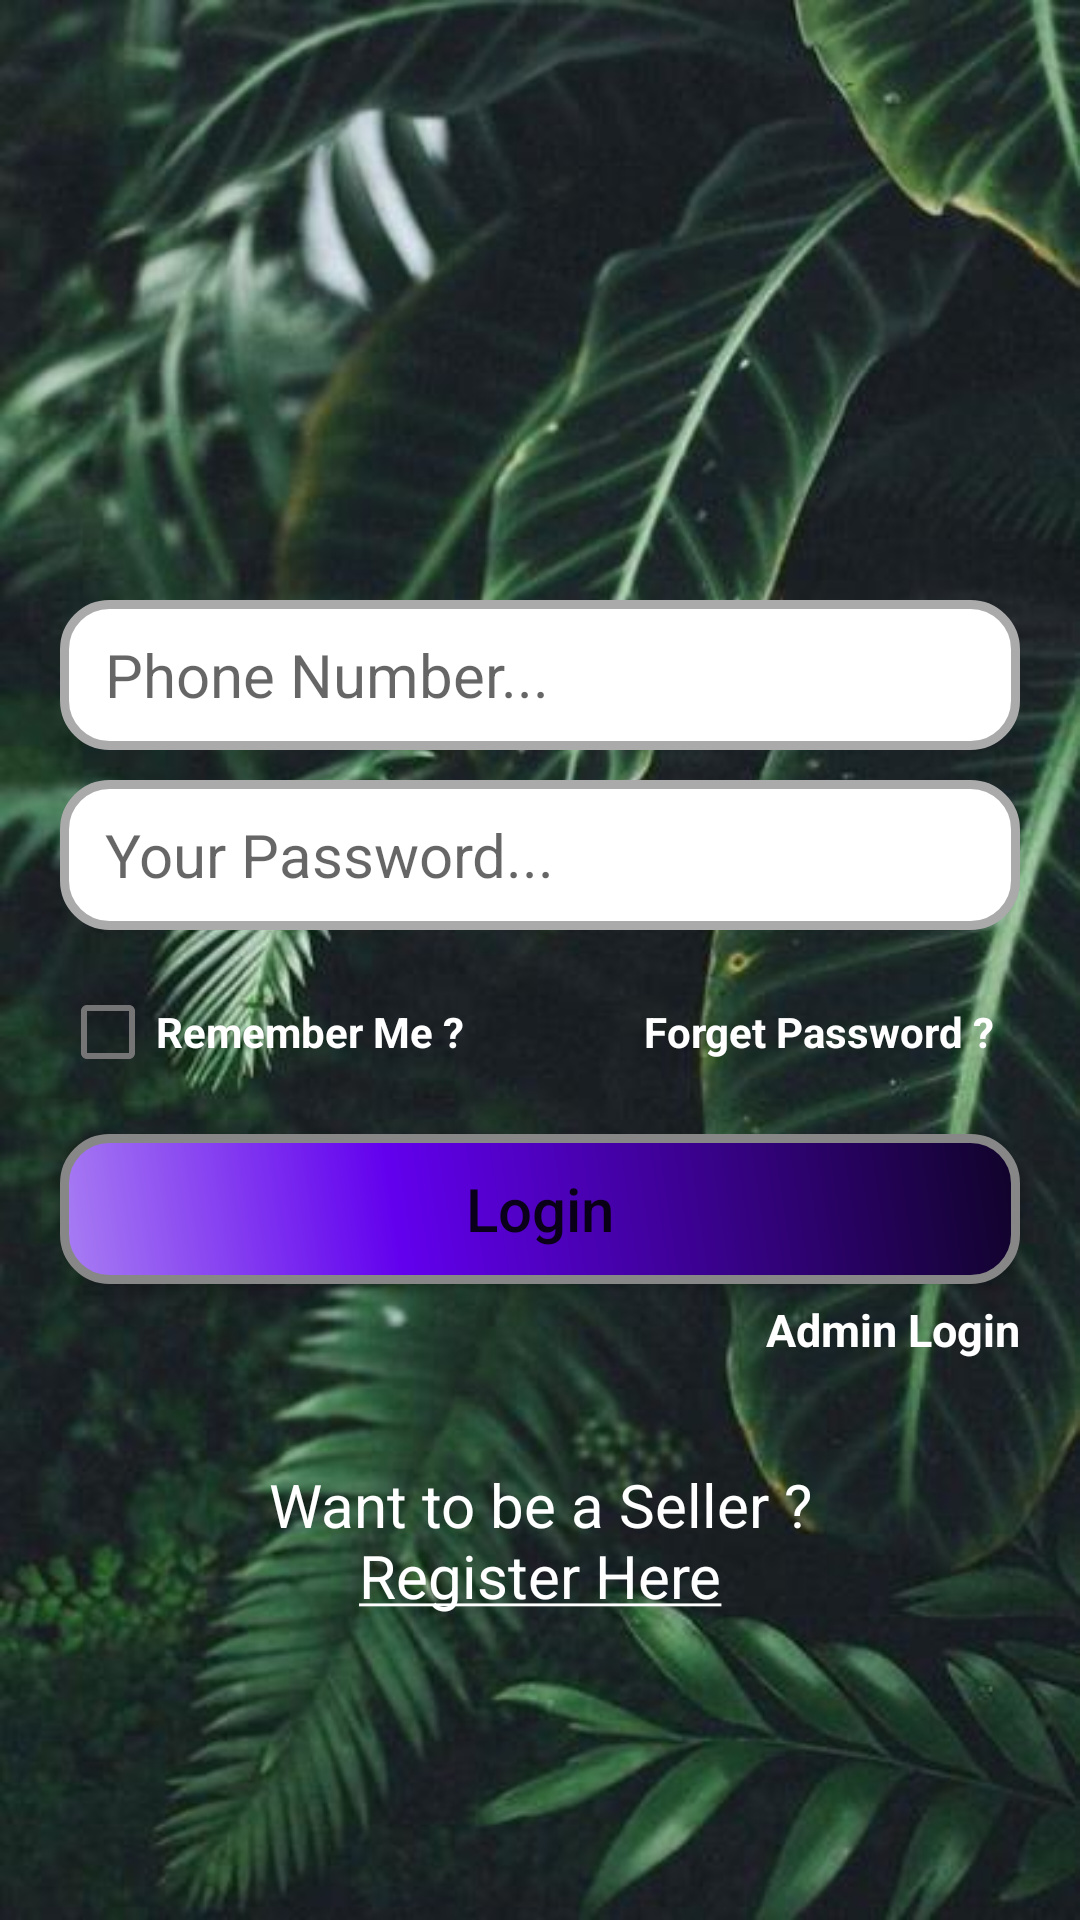

Here is an Android app screen rendered from its layout file. Give the layout XML and the strings, colors and styles it references.
<!-- AndroidManifest.xml: application theme Theme.Rigbys -->
<!-- res/layout/activity_login.xml -->
<?xml version="1.0" encoding="utf-8"?>
<RelativeLayout xmlns:android="http://schemas.android.com/apk/res/android"
    xmlns:app="http://schemas.android.com/apk/res-auto"
    xmlns:tools="http://schemas.android.com/tools"
    android:layout_width="match_parent"
    android:layout_height="match_parent"
    android:background="@mipmap/login_background"
    tools:context=".Buyer.LoginActivity">

    <ImageView
        android:id="@+id/login_applogo"
        android:layout_width="300dp"
        android:layout_height="100dp"
        android:layout_marginTop="80dp"
        android:layout_centerHorizontal="true"
        android:src="@drawable/applogo"
        />
    <EditText
        android:id="@+id/login_phone"
        android:layout_width="match_parent"
        android:layout_height="50dp"
        android:layout_below="@+id/login_applogo"
        android:hint="Phone Number..."
        android:textSize="20sp"
        android:textColor="@color/purple_500"
        android:layout_marginTop="20dp"
        android:layout_marginLeft="20dp"
        android:layout_marginRight="20dp"
        android:inputType="number"
        android:background="@drawable/background_box"
        android:paddingStart="15dp"
        android:drawablePadding="15dp"
        android:maxLength="11"
        />
    <EditText
        android:id="@+id/login_password"
        android:layout_width="match_parent"
        android:layout_height="50dp"
        android:layout_below="@+id/login_phone"
        android:hint="Your Password..."
        android:textColor="@color/purple_500"
        android:textSize="20sp"
        android:layout_marginTop="10dp"
        android:layout_marginLeft="20dp"
        android:layout_marginRight="20dp"
        android:inputType="textPassword"
        android:background="@drawable/background_box"
        android:paddingStart="15dp"
        android:drawablePadding="15dp"
        />

    <LinearLayout
        android:id="@+id/login_linear_layout"
        android:layout_width="match_parent"
        android:layout_height="wrap_content"
        android:layout_below="@+id/login_password"
        android:layout_marginTop="10dp"
        android:layout_marginLeft="20dp"
        android:layout_marginRight="20dp"
        >
        <com.google.android.material.checkbox.MaterialCheckBox
            android:id="@+id/rememberMe_check"
            android:layout_width="wrap_content"
            android:layout_height="wrap_content"
            android:text="Remember Me ?"
            style="@style/Material.Drawable.CheckBox"
            android:textColor="@color/white"
            android:textStyle="bold"
            app:cbd_strokeColor="@color/design_default_color_primary_dark"
            android:textSize="14sp"
            />
        <TextView
            android:id="@+id/forgetMe_link"
            android:layout_width="wrap_content"
            android:layout_height="wrap_content"
            android:text="Forget Password ?"
            android:textColor="@color/white"
            android:textStyle="bold"
            app:cbd_strokeColor="@color/design_default_color_primary_dark"
            android:textSize="14sp"
            android:layout_marginLeft="60dp"
            />
    </LinearLayout>
    <Button
        android:id="@+id/login_button"
        android:layout_width="match_parent"
        android:layout_height="50dp"
        android:layout_below="@+id/login_linear_layout"
        android:background="@drawable/buttons"
        android:layout_marginRight="20dp"
        android:layout_marginLeft="20dp"
        android:layout_marginTop="10dp"
        android:text="Login"
        android:textAllCaps="false"
        android:textSize="20sp"
        />
    <TextView
        android:id="@+id/admin_link"
        android:layout_width="wrap_content"
        android:layout_height="wrap_content"
        android:layout_below="@+id/login_button"
        android:layout_alignParentEnd="true"
        android:layout_marginRight="20dp"
        android:text="Admin Login"
        android:textColor="@color/white"
        android:textStyle="bold"
        app:cbd_strokeColor="@color/design_default_color_primary_dark"
        android:textSize="15sp"
        android:layout_marginTop="5dp"
        />
    <TextView
        android:id="@+id/notAdmin_link"
        android:layout_width="wrap_content"
        android:layout_height="wrap_content"
        android:layout_below="@+id/login_button"
        android:layout_alignParentStart="true"
        android:layout_marginLeft="20dp"
        android:text="User Login"
        android:visibility="invisible"
        android:textColor="@color/white"
        android:textStyle="bold"
        app:cbd_strokeColor="@color/design_default_color_primary_dark"
        android:textSize="15sp"
        android:layout_marginTop="5dp"
        />

    <TextView
        android:id="@+id/login_register_account"
        android:layout_width="250dp"
        android:layout_height="wrap_content"
        android:layout_below="@+id/login_button"
        android:layout_marginTop="60dp"
        android:layout_centerHorizontal="true"
        android:text="@string/app_signUp"
        android:textColor="@color/white"
        android:textSize="20sp"
        android:textAlignment="center"
        />


</RelativeLayout>
<!-- resources referenced by this layout -->
<resources>
  <!-- drawable background_box (drawable-hdpi) -->
  <?xml version="1.0" encoding="utf-8"?>
  <selector xmlns:android="http://schemas.android.com/apk/res/android">
      <item android:state_focused="true" android:state_enabled="true">
          <shape android:shape="rectangle">
              <solid android:color="@color/white"/>
              <corners android:radius="15dp"/>
              <stroke android:color="@color/purple_500" android:width="3dp"/>
          </shape>
      </item>
  
      <item android:state_focused="false" android:state_enabled="true">
          <shape android:shape="rectangle">
              <solid android:color="@color/white"/>
              <corners android:radius="15dp"/>
              <stroke android:color="@android:color/darker_gray" android:width="3dp"/>
          </shape>
      </item>
  
  
  </selector>
  <!-- drawable buttons (drawable-v24) -->
  <?xml version="1.0" encoding="utf-8"?>
  <shape xmlns:android="http://schemas.android.com/apk/res/android" android:shape="rectangle" >
      <corners
          android:radius="15dp"
          />
      <gradient
          android:angle="45"
          android:centerX="35%"
          android:centerColor="@color/purple_500"
          android:startColor="#A87EF3"
          android:endColor="#100329"
          android:type="linear"
          />
      <padding
          android:left="0dp"
          android:top="0dp"
          android:right="0dp"
          android:bottom="0dp"
          />
      <size
          android:width="270dp"
          android:height="60dp"
          />
      <stroke
          android:width="3dp"
          android:color="#878787"
          />
  </shape>
  <!-- mipmap login_background: jpg bitmap (mipmap-hdpi, 13722 bytes) -->
  <string name="app_signUp">Want to be a Seller ? <u>Register Here</u></string>
  <style name="Theme.Rigbys" parent="Theme.MaterialComponents.DayNight.NoActionBar">
          
          <item name="colorPrimary">@color/purple_500</item>
          <item name="colorPrimaryVariant">@color/purple_700</item>
          <item name="colorOnPrimary">@color/white</item>
          
          <item name="colorSecondary">@color/teal_200</item>
          <item name="colorSecondaryVariant">@color/teal_700</item>
          <item name="colorOnSecondary">@color/black</item>
          
          <item name="android:statusBarColor" tools:targetApi="l">?attr/colorPrimaryVariant</item>
          
      </style>
  <!-- not gathered from this repository: default colours our renderer supplied (Android Studio template values) -->
  <color name="purple_500">#FF6200EE</color>
  <color name="purple_700">#FF3700B3</color>
  <color name="teal_200">#FF03DAC5</color>
  <color name="teal_700">#FF018786</color>
  <color name="black">#FF000000</color>
  <color name="white">#FFFFFFFF</color>
</resources>
